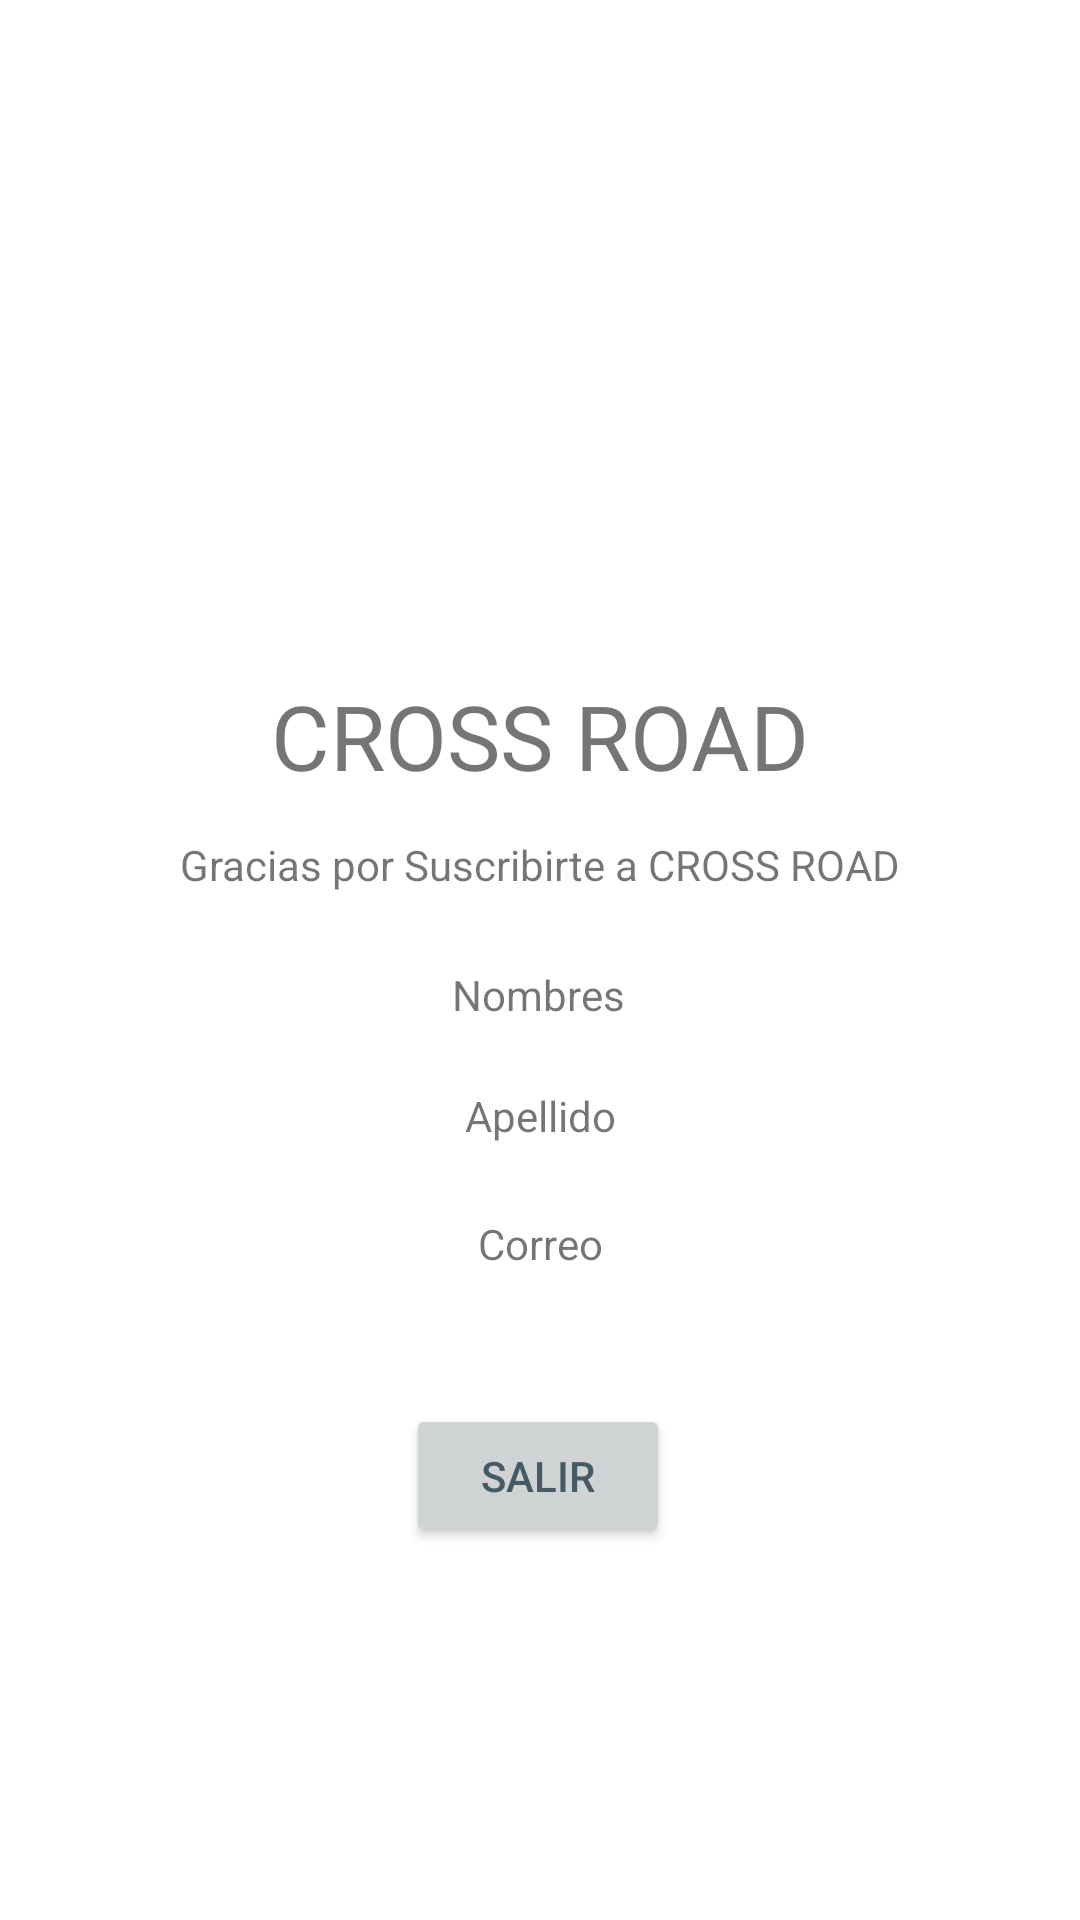

Android layout source for this screen:
<!-- AndroidManifest.xml: application theme Theme.AppIndividual -->
<!-- res/layout/activity_info_formulario.xml -->
<?xml version="1.0" encoding="utf-8"?>
<androidx.constraintlayout.widget.ConstraintLayout xmlns:android="http://schemas.android.com/apk/res/android"
    xmlns:app="http://schemas.android.com/apk/res-auto"
    xmlns:tools="http://schemas.android.com/tools"
    android:layout_width="match_parent"
    android:layout_height="match_parent"
    tools:context=".InfoFormulario">

    <ImageView
        android:id="@+id/img2"
        android:layout_width="423dp"
        android:layout_height="205dp"
        android:contentDescription="@string/app_name"
        app:layout_constraintEnd_toEndOf="parent"
        app:layout_constraintStart_toStartOf="parent"
        app:layout_constraintTop_toTopOf="parent"
        app:srcCompat="@drawable/froggy" />

    <TextView
        android:id="@+id/textView7"
        android:layout_width="wrap_content"
        android:layout_height="wrap_content"
        android:text="@string/app_name"
        android:textSize="30sp"
        app:layout_constraintBottom_toTopOf="@+id/textView5"
        app:layout_constraintEnd_toEndOf="parent"
        app:layout_constraintStart_toStartOf="parent"
        app:layout_constraintTop_toBottomOf="@+id/img2"
        app:layout_constraintVertical_bias="0.6" />

    <TextView
        android:id="@+id/textView5"
        android:layout_width="wrap_content"
        android:layout_height="wrap_content"
        android:text="@string/txtGracias"
        app:layout_constraintBottom_toBottomOf="parent"
        app:layout_constraintEnd_toEndOf="parent"
        app:layout_constraintStart_toStartOf="parent"
        app:layout_constraintTop_toTopOf="parent"
        app:layout_constraintVertical_bias="0.449" />

    <TextView
        android:id="@+id/txtNombresInfo"
        android:layout_width="wrap_content"
        android:layout_height="wrap_content"
        android:text="@string/txtNombres"
        android:textAlignment="center"
        app:layout_constraintBottom_toBottomOf="parent"
        app:layout_constraintEnd_toEndOf="parent"
        app:layout_constraintHorizontal_bias="0.498"
        app:layout_constraintStart_toStartOf="parent"
        app:layout_constraintTop_toBottomOf="@+id/textView5"
        app:layout_constraintVertical_bias="0.075" />

    <TextView
        android:id="@+id/txtCorreoInfo"
        android:layout_width="wrap_content"
        android:layout_height="wrap_content"
        android:text="@string/txtCorreo"
        android:textAlignment="center"
        app:layout_constraintBottom_toBottomOf="parent"
        app:layout_constraintEnd_toEndOf="parent"
        app:layout_constraintStart_toStartOf="parent"
        app:layout_constraintTop_toBottomOf="@+id/txtApelldiosInfo"
        app:layout_constraintVertical_bias="0.099" />

    <TextView
        android:id="@+id/txtApelldiosInfo"
        android:layout_width="wrap_content"
        android:layout_height="wrap_content"
        android:text="@string/txtApellido"
        android:textAlignment="center"
        app:layout_constraintBottom_toBottomOf="parent"
        app:layout_constraintEnd_toEndOf="parent"
        app:layout_constraintStart_toStartOf="parent"
        app:layout_constraintTop_toBottomOf="@+id/txtNombresInfo"
        app:layout_constraintVertical_bias="0.076" />

    <Button
        android:id="@+id/btnSalir"
        android:layout_width="wrap_content"
        android:layout_height="wrap_content"
        android:layout_marginBottom="124dp"
        android:backgroundTint="#D0D3D4"
        android:text="@string/btnSalir"
        android:textColor="#455A64"
        app:layout_constraintBottom_toBottomOf="parent"
        app:layout_constraintEnd_toEndOf="parent"
        app:layout_constraintHorizontal_bias="0.498"
        app:layout_constraintStart_toStartOf="parent"
        app:layout_constraintTop_toBottomOf="@+id/txtCorreoInfo"
        app:layout_constraintVertical_bias="1.0" />

</androidx.constraintlayout.widget.ConstraintLayout>
<!-- resources referenced by this layout -->
<resources>
  <string name="app_name">CROSS ROAD</string>
  <string name="btnSalir">Salir</string>
  <string name="txtApellido">Apellido</string>
  <string name="txtCorreo">Correo</string>
  <string name="txtGracias">Gracias por Suscribirte a CROSS ROAD</string>
  <string name="txtNombres">Nombres</string>
  <style name="Theme.AppIndividual" parent="Theme.MaterialComponents.DayNight.DarkActionBar">
          
          <item name="colorPrimary">#B3B6B7</item>
          <item name="colorPrimaryVariant">@color/purple_700</item>
          <item name="colorOnPrimary">@color/white</item>
          
          <item name="colorSecondary">@color/teal_200</item>
          <item name="colorSecondaryVariant">@color/teal_700</item>
          <item name="colorOnSecondary">@color/black</item>
          
          <item name="android:statusBarColor" tools:targetApi="l">?attr/colorPrimaryVariant</item>
          
      </style>
  <!-- not gathered from this repository: default colours our renderer supplied (Android Studio template values) -->
  <color name="purple_700">#FF3700B3</color>
  <color name="teal_200">#FF03DAC5</color>
  <color name="teal_700">#FF018786</color>
  <color name="black">#FF000000</color>
  <color name="white">#FFFFFFFF</color>
</resources>
